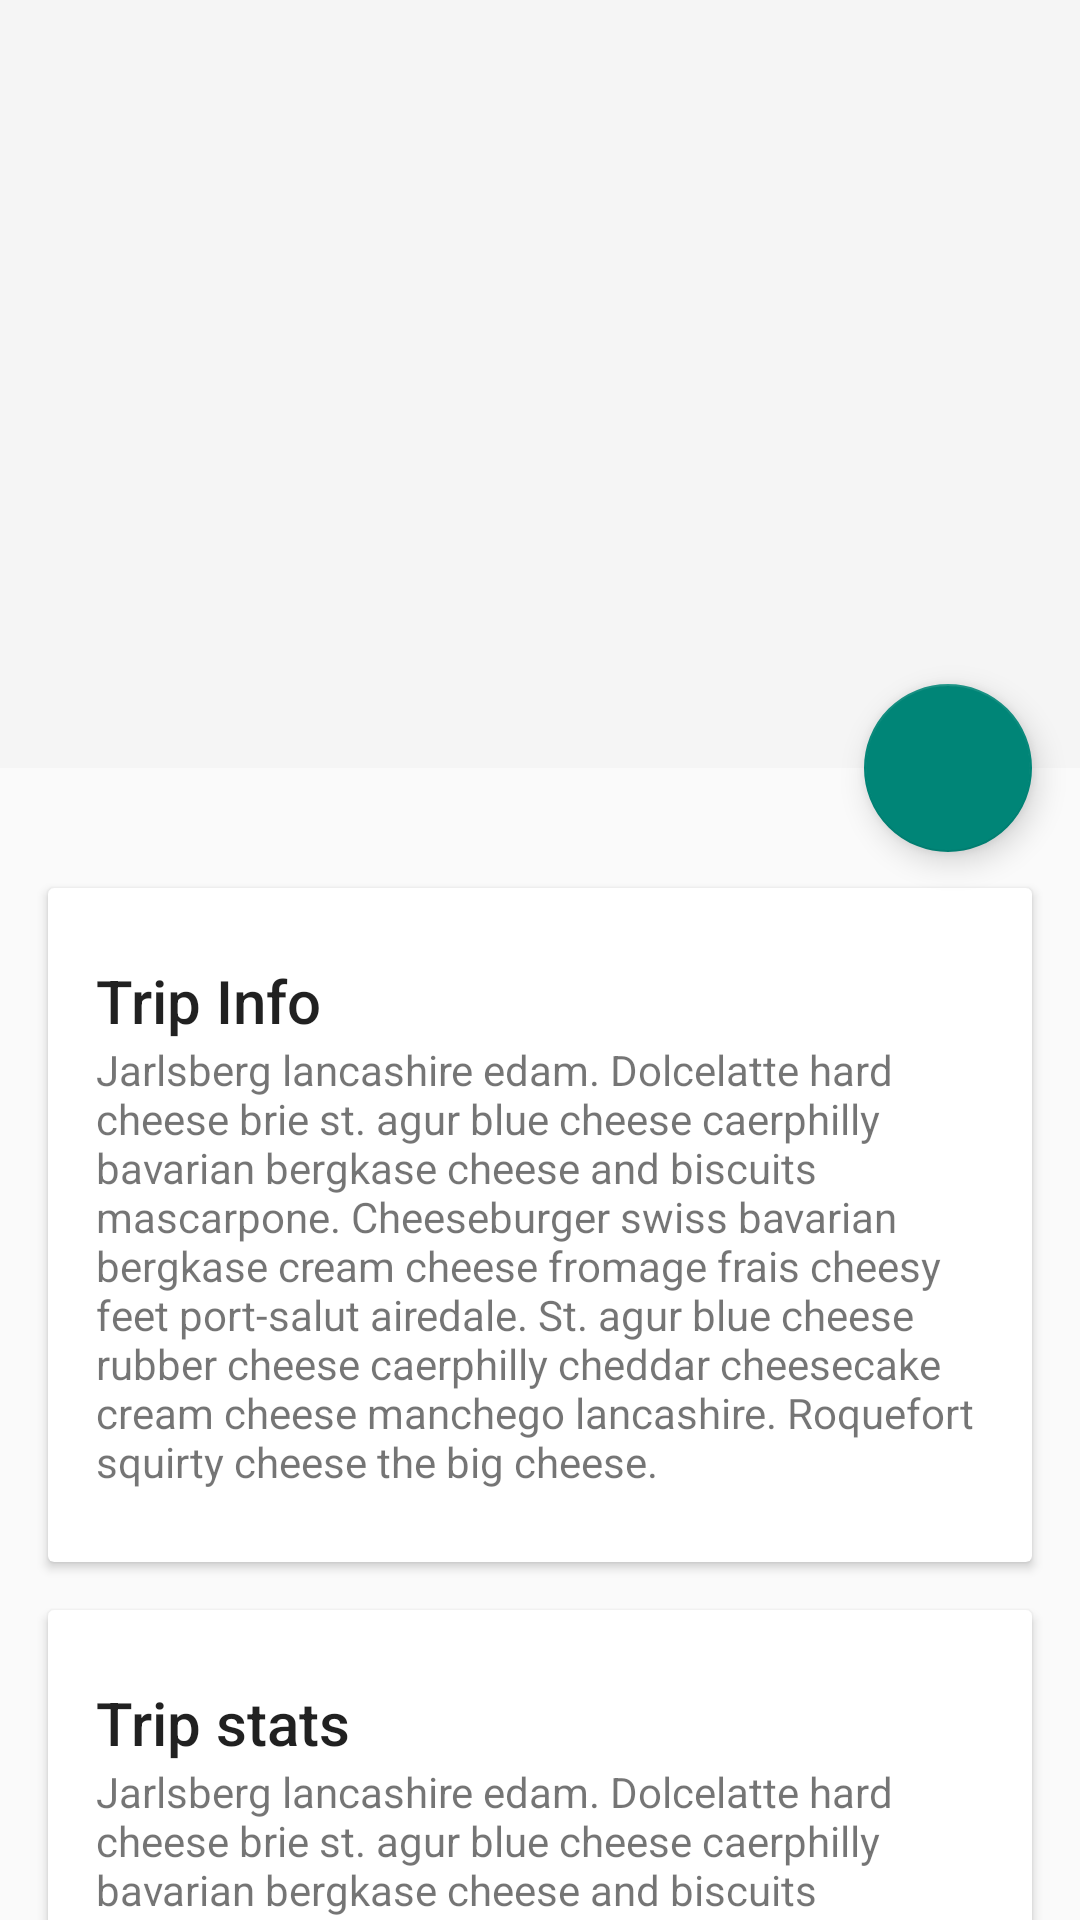

Android layout source for this screen:
<!-- AndroidManifest.xml: application theme AppTheme -->
<!-- res/layout/trip_details_activity.xml -->
<?xml version="1.0" encoding="utf-8"?>
<android.support.design.widget.CoordinatorLayout xmlns:android="http://schemas.android.com/apk/res/android"
    xmlns:app="http://schemas.android.com/apk/res-auto"
    android:id="@+id/main_content"
    android:layout_width="match_parent"
    android:layout_height="match_parent"
    android:fitsSystemWindows="true">

    <android.support.design.widget.AppBarLayout
        android:id="@+id/appbar"
        android:layout_width="match_parent"
        android:layout_height="@dimen/detail_backdrop_height"
        android:fitsSystemWindows="true"
        android:theme="@style/ThemeOverlay.AppCompat.Dark.ActionBar">

        <android.support.design.widget.CollapsingToolbarLayout
            android:id="@+id/collapsing_toolbar"
            android:layout_width="match_parent"
            android:layout_height="match_parent"
            android:fitsSystemWindows="true"
            app:contentScrim="@color/material_blue_grey_800"
            app:expandedTitleMarginEnd="64dp"
            app:expandedTitleMarginStart="48dp"
            app:layout_scrollFlags="scroll|exitUntilCollapsed">

            <LinearLayout
                android:id="@+id/backdrop"
                android:layout_width="match_parent"
                android:layout_height="match_parent"
                android:orientation="vertical"
                android:fitsSystemWindows="true"
                app:layout_collapseMode="parallax" >
                <FrameLayout
                    android:layout_width="match_parent"
                    android:id="@+id/map_container"
                    android:layout_height="match_parent"/>
                </LinearLayout>

            <android.support.v7.widget.Toolbar
                android:id="@+id/toolbar"
                android:layout_width="match_parent"
                android:layout_height="?attr/actionBarSize"
                app:layout_collapseMode="pin"
                app:popupTheme="@style/ThemeOverlay.AppCompat.Light" />

        </android.support.design.widget.CollapsingToolbarLayout>

    </android.support.design.widget.AppBarLayout>

    <android.support.v4.widget.NestedScrollView
        android:layout_width="match_parent"
        android:layout_height="match_parent"
        app:layout_behavior="@string/appbar_scrolling_view_behavior">

        <LinearLayout
            android:layout_width="match_parent"
            android:layout_height="match_parent"
            android:orientation="vertical"
            android:paddingTop="24dp">

            <android.support.v7.widget.CardView
                android:layout_width="match_parent"
                android:layout_height="wrap_content"
                android:layout_margin="@dimen/card_margin">

                <LinearLayout
                    style="@style/Widget.CardContent"
                    android:layout_width="match_parent"
                    android:layout_height="wrap_content">

                    <TextView
                        android:layout_width="match_parent"
                        android:layout_height="wrap_content"
                        android:text="Trip Info"
                        android:textAppearance="@style/TextAppearance.AppCompat.Title" />

                    <TextView
                        android:layout_width="match_parent"
                        android:layout_height="wrap_content"
                        android:text="@string/cheese_ipsum" />

                </LinearLayout>

            </android.support.v7.widget.CardView>

            <android.support.v7.widget.CardView
                android:layout_width="match_parent"
                android:layout_height="wrap_content"
                android:layout_marginBottom="@dimen/card_margin"
                android:layout_marginLeft="@dimen/card_margin"
                android:layout_marginRight="@dimen/card_margin">

                <LinearLayout
                    style="@style/Widget.CardContent"
                    android:layout_width="match_parent"
                    android:layout_height="wrap_content">

                    <TextView
                        android:layout_width="match_parent"
                        android:layout_height="wrap_content"
                        android:text="Trip stats"
                        android:textAppearance="@style/TextAppearance.AppCompat.Title" />

                    <TextView
                        android:layout_width="match_parent"
                        android:layout_height="wrap_content"
                        android:text="@string/cheese_ipsum" />

                </LinearLayout>

            </android.support.v7.widget.CardView>

            <android.support.v7.widget.CardView
                android:layout_width="match_parent"
                android:layout_height="wrap_content"
                android:layout_marginBottom="@dimen/card_margin"
                android:layout_marginLeft="@dimen/card_margin"
                android:layout_marginRight="@dimen/card_margin">

                <LinearLayout
                    style="@style/Widget.CardContent"
                    android:layout_width="match_parent"
                    android:layout_height="wrap_content">

                    <TextView
                        android:layout_width="match_parent"
                        android:layout_height="wrap_content"
                        android:text="Trip checkpoints"
                        android:textAppearance="@style/TextAppearance.AppCompat.Title" />

                    <TextView
                        android:layout_width="match_parent"
                        android:layout_height="wrap_content"
                        android:text="@string/cheese_ipsum" />

                </LinearLayout>

            </android.support.v7.widget.CardView>

        </LinearLayout>

    </android.support.v4.widget.NestedScrollView>

    <android.support.design.widget.FloatingActionButton
        android:id="@+id/fab_check_in"
        android:layout_width="wrap_content"
        android:layout_height="wrap_content"
        android:layout_margin="@dimen/fab_margin"
        android:clickable="true"
        android:src="@drawable/ic_share_variant_white_36dp"
        app:fabSize="normal"
        app:layout_anchor="@id/appbar"
        app:layout_anchorGravity="bottom|right|end" />

</android.support.design.widget.CoordinatorLayout>
<!-- resources referenced by this layout -->
<resources>
  <dimen name="card_margin">16dp</dimen>
  <dimen name="detail_backdrop_height">256dp</dimen>
  <dimen name="fab_margin">16dp</dimen>
  <string name="cheese_ipsum">Jarlsberg lancashire edam. Dolcelatte hard cheese brie st. agur blue
      cheese caerphilly bavarian bergkase cheese and biscuits mascarpone. Cheeseburger swiss bavarian
      bergkase cream cheese fromage frais cheesy feet port-salut airedale. St. agur blue cheese rubber
      cheese caerphilly cheddar cheesecake cream cheese manchego lancashire. Roquefort squirty cheese
      the big cheese.</string>
  <style name="Widget.CardContent" parent="android:Widget">
          +        <item name="android:paddingLeft">16dp</item>
          +        <item name="android:paddingRight">16dp</item>
          +        <item name="android:paddingTop">24dp</item>
          +        <item name="android:paddingBottom">24dp</item>
          +        <item name="android:orientation">vertical</item>
          +    </style>
  <style name="AppTheme" parent="Theme.AppCompat.Light.NoActionBar">
          
          <item name="android:windowActionBar">false</item>
      </style>
</resources>
